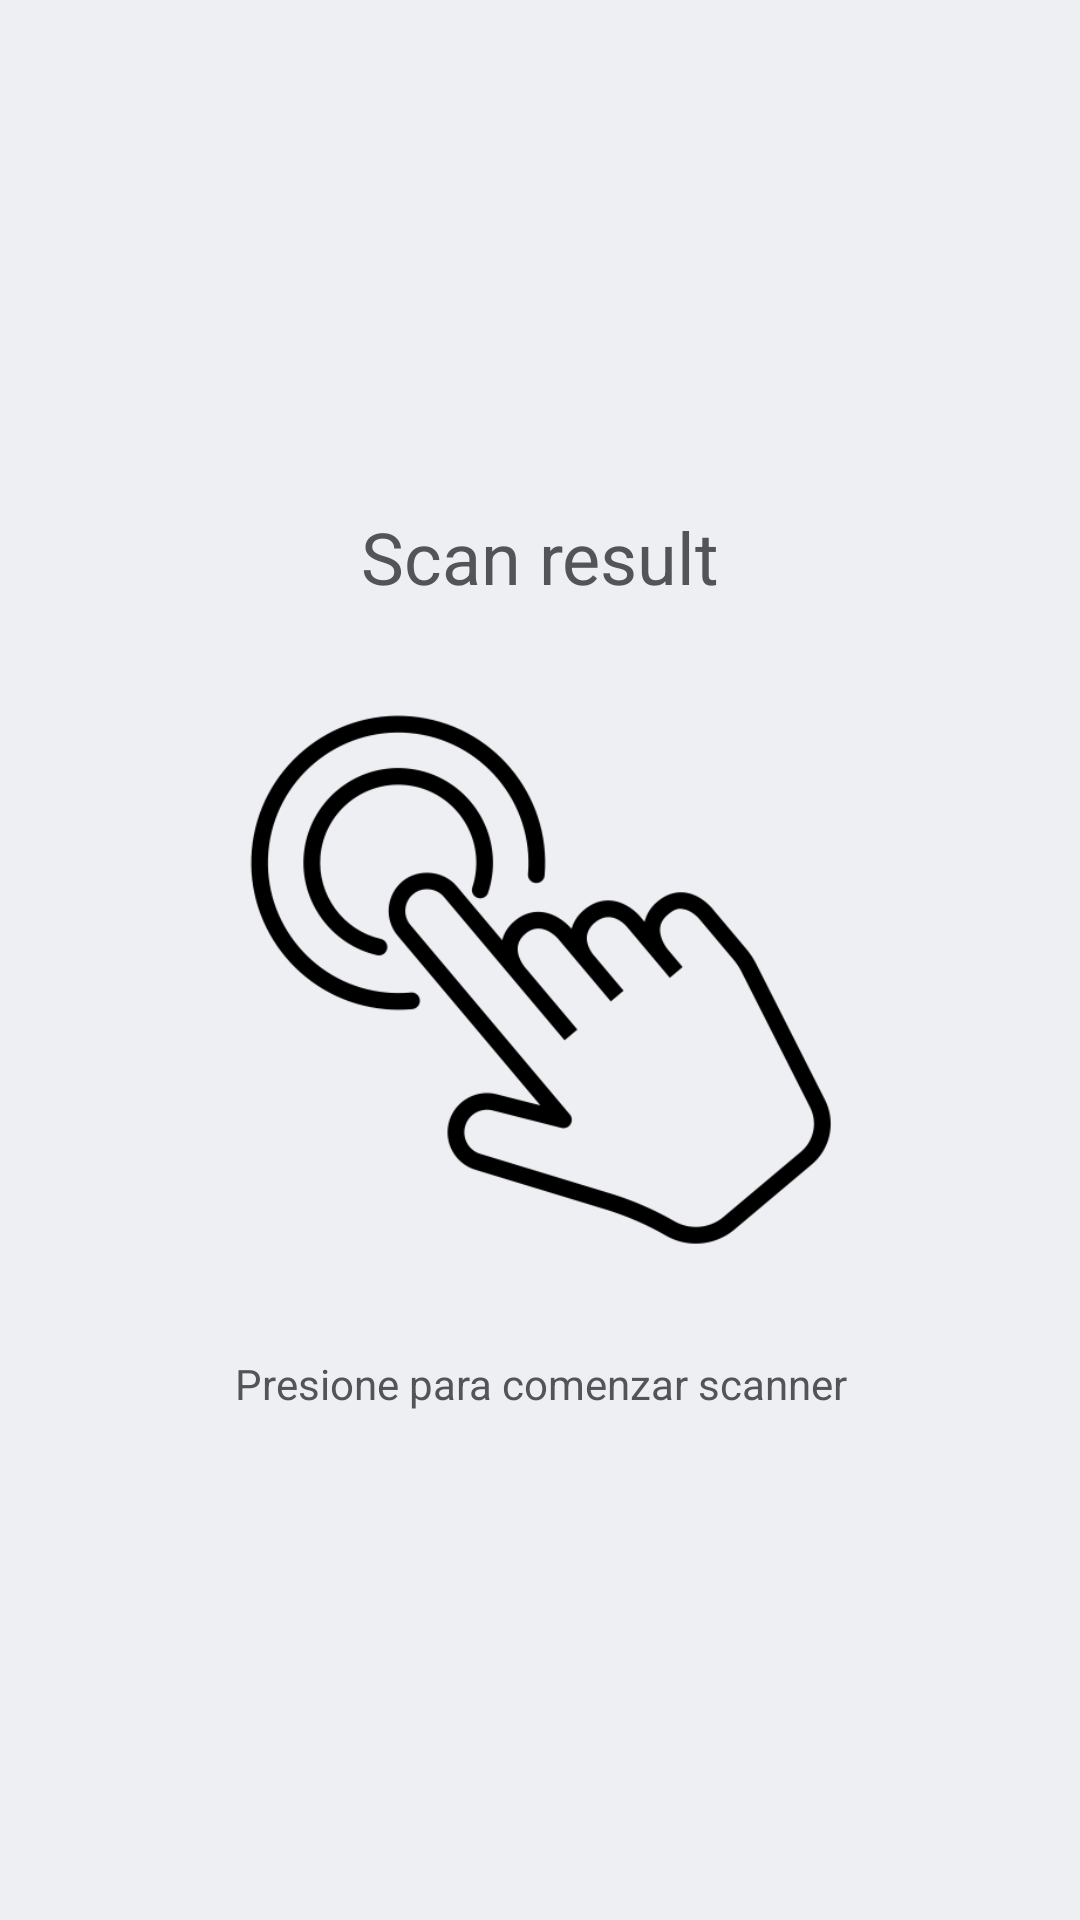

Reconstruct the res/layout file that produces this screen, plus the resources it refers to.
<!-- AndroidManifest.xml: application theme AppTheme -->
<!-- res/layout/activity_main2.xml -->
<?xml version="1.0" encoding="utf-8"?>
<LinearLayout xmlns:android="http://schemas.android.com/apk/res/android"
    xmlns:app="http://schemas.android.com/apk/res-auto"
    xmlns:tools="http://schemas.android.com/tools"
    android:layout_width="match_parent"
    android:layout_height="match_parent"
    android:orientation="vertical"
    android:background="@color/background"
    tools:context=".Main2Activity">
    <LinearLayout
        android:gravity="center"
        android:layout_width="match_parent"
        android:layout_height="match_parent"
        android:orientation="vertical">
        <TextView
            android:id="@+id/txtResult"
            android:textAlignment="center"
            android:textSize="24dp"
            android:textColor="@color/textColor"
            android:layout_width="match_parent"
            android:layout_height="wrap_content"
            android:text="Scan result"/>
        <ImageView
            android:id="@+id/imgScann"
            android:clickable="true"
            android:layout_width="200dp"
            android:layout_height="250dp"
            android:src="@drawable/touch"/>
        <TextView
            android:textColor="@color/textColor"
            android:layout_width="match_parent"
            android:layout_height="wrap_content"
            android:textAlignment="center"
            android:text="Presione para comenzar scanner"/>
    </LinearLayout>
</LinearLayout>
<!-- resources referenced by this layout -->
<resources>
  <color name="background">#EDEFF2</color>
  <color name="textColor">#525459</color>
  <!-- drawable touch: png bitmap (drawable, 20024 bytes) -->
  <style name="AppTheme" parent="Theme.MaterialComponents.NoActionBar">
          
          <item name="colorPrimaryDark">@color/background</item>
          <item name="colorAccent">@color/colorAccent</item>
          <item name="android:statusBarColor">@color/black</item>
      </style>
  <color name="colorAccent">#B5B5B5</color>
  <color name="black">#000000</color>
</resources>
